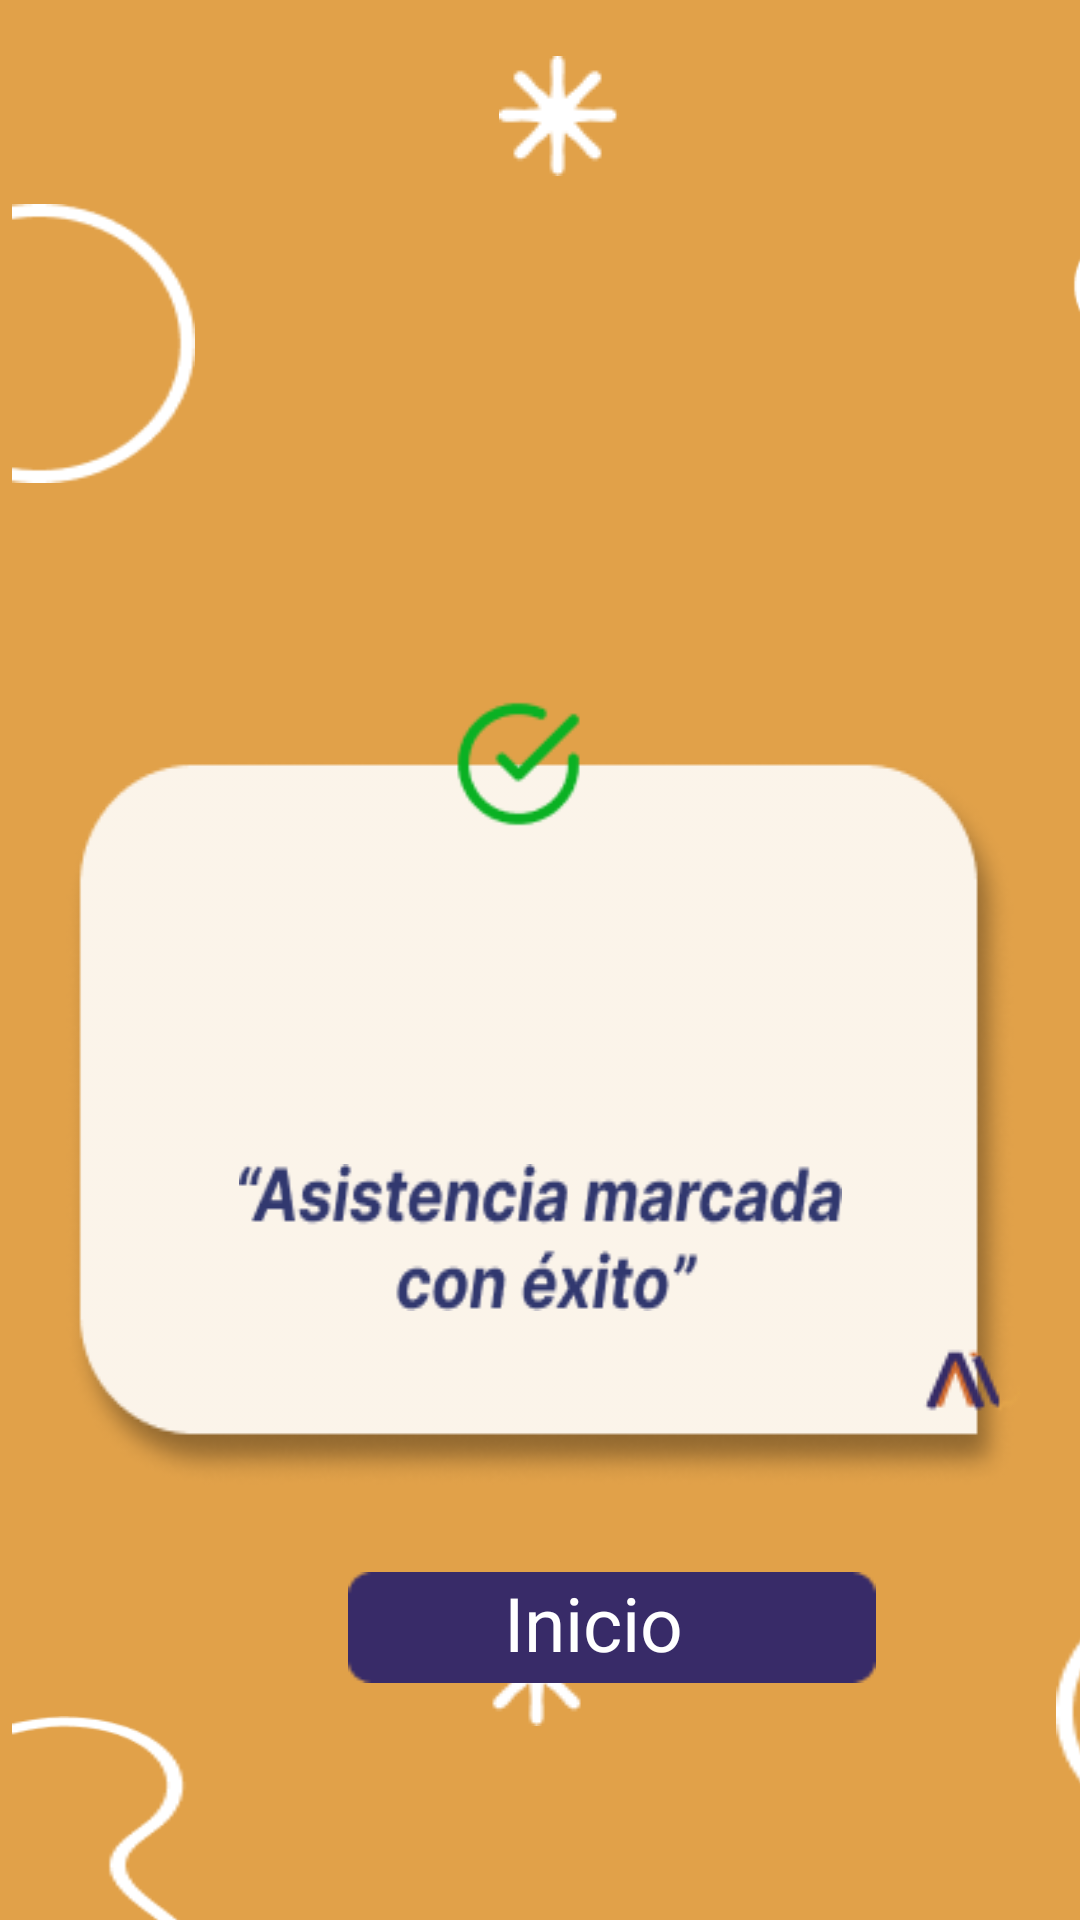

Produce the Android XML layout that renders to this screen, including the resource entries it uses.
<!-- AndroidManifest.xml: application theme Theme.Asis -->
<!-- res/layout/activity_main5.xml -->
<?xml version="1.0" encoding="utf-8"?>
<androidx.constraintlayout.widget.ConstraintLayout xmlns:android="http://schemas.android.com/apk/res/android"
    xmlns:app="http://schemas.android.com/apk/res-auto"
    xmlns:tools="http://schemas.android.com/tools"
    android:layout_width="match_parent"
    android:layout_height="match_parent"
    android:background="#E1A149">


    <View
        android:id="@+id/frame"
        android:layout_width="61dp"
        android:layout_height="93dp"
        android:layout_marginStart="4dp"
        android:layout_marginTop="68dp"
        android:background="@drawable/eli1"
        app:layout_constraintStart_toStartOf="parent"
        app:layout_constraintTop_toTopOf="parent" />

    <View
        android:id="@+id/frame1"
        android:layout_width="61dp"
        android:layout_height="93dp"
        android:layout_marginStart="352dp"
        android:layout_marginTop="524dp"
        android:background="@drawable/eli2"
        app:layout_constraintStart_toStartOf="parent"
        app:layout_constraintTop_toTopOf="parent" />

    <View
        android:id="@+id/frame2"
        android:layout_width="61dp"
        android:layout_height="93dp"
        android:layout_marginStart="352dp"
        android:layout_marginTop="68dp"
        android:background="@drawable/fra"
        app:layout_constraintStart_toStartOf="parent"
        app:layout_constraintTop_toTopOf="parent" />


    <View
        android:id="@+id/frame3"
        android:layout_width="61dp"
        android:layout_height="93dp"
        android:layout_marginStart="4dp"
        android:layout_marginTop="572dp"
        android:background="@drawable/fra3"
        app:layout_constraintStart_toStartOf="parent"
        app:layout_constraintTop_toTopOf="parent" />

    <ImageView
        android:id="@+id/estrella1"
        android:layout_width="wrap_content"
        android:layout_height="wrap_content"
        android:scaleType="fitCenter"
        android:src="@drawable/estre"
        app:layout_constraintBottom_toBottomOf="parent"
        app:layout_constraintEnd_toEndOf="parent"
        app:layout_constraintHorizontal_bias="0.498"
        app:layout_constraintStart_toStartOf="parent"
        app:layout_constraintTop_toTopOf="parent"
        app:layout_constraintVertical_bias="0.892" />

    <ImageView
        android:id="@+id/estrella2"
        android:layout_width="wrap_content"
        android:layout_height="wrap_content"
        android:layout_marginTop="54dp"
        android:layout_marginBottom="174dp"
        android:scaleType="fitCenter"
        android:src="@drawable/estre"
        app:layout_constraintBottom_toTopOf="@+id/check_image"
        app:layout_constraintEnd_toEndOf="parent"
        app:layout_constraintHorizontal_bias="0.52"
        app:layout_constraintStart_toStartOf="parent"
        app:layout_constraintTop_toTopOf="parent"
        app:layout_constraintVertical_bias="0.079" />

    <ImageView
        android:id="@+id/rectangle_3"
        android:layout_width="316dp"
        android:layout_height="0dp"
        android:layout_marginTop="254dp"
        android:alpha="0.94"
        android:elevation="9dp"
        android:scaleType="fitXY"
        android:src="@drawable/men"
        app:layout_constraintEnd_toEndOf="parent"
        app:layout_constraintStart_toStartOf="parent"
        app:layout_constraintTop_toTopOf="parent" />


    <ImageView
        android:id="@+id/check_image"
        android:layout_width="55dp"
        android:layout_height="44dp"
        android:layout_marginBottom="399dp"
        android:elevation="10dp"
        android:scaleType="fitCenter"
        android:src="@drawable/check"
        app:layout_constraintBottom_toBottomOf="parent"
        app:layout_constraintEnd_toEndOf="parent"
        app:layout_constraintHorizontal_bias="0.477"
        app:layout_constraintStart_toStartOf="parent"
        app:layout_constraintTop_toBottomOf="@+id/estrella2"
        tools:ignore="MissingConstraints" />

    <View
        android:id="@+id/asis"
        android:layout_width="201dp"
        android:layout_height="49dp"
        android:layout_marginTop="388dp"
        android:background="@drawable/asis"
        android:elevation="10dp"
        app:layout_constraintEnd_toEndOf="parent"
        app:layout_constraintStart_toStartOf="parent"
        app:layout_constraintTop_toTopOf="parent" />


    <View
        android:id="@+id/logos_atten"
        android:layout_width="42dp"
        android:layout_height="33dp"
        android:layout_marginStart="304dp"
        android:layout_marginTop="444dp"
        android:background="@drawable/log1"
        android:elevation="10dp"
        app:layout_constraintStart_toStartOf="parent"
        app:layout_constraintTop_toTopOf="parent" />

    <View
        android:id="@+id/res"
        android:layout_width="176dp"
        android:layout_height="37dp"
        android:layout_marginStart="116dp"
        android:layout_marginTop="524dp"
        android:background="@drawable/reac"
        android:elevation="10dp"
        app:layout_constraintStart_toStartOf="parent"
        app:layout_constraintTop_toTopOf="parent" />


    <TextView
        android:id="@+id/inicio"
        android:layout_width="104dp"
        android:layout_height="29dp"
        android:layout_marginStart="168dp"
        android:layout_marginTop="524dp"
        android:elevation="10dp"
        android:gravity="top"
        android:text="@string/inicio"
        android:textAppearance="@style/inicio"
        app:layout_constraintStart_toStartOf="parent"
        app:layout_constraintTop_toTopOf="parent" />

</androidx.constraintlayout.widget.ConstraintLayout>
<!-- resources referenced by this layout -->
<resources>
  <!-- drawable asis: png bitmap (drawable, 5604 bytes) -->
  <!-- drawable check: png bitmap (drawable, 1304 bytes) -->
  <!-- drawable eli1: png bitmap (drawable, 1048 bytes) -->
  <!-- drawable eli2: png bitmap (drawable, 966 bytes) -->
  <!-- drawable estre: png bitmap (drawable, 695 bytes) -->
  <!-- drawable fra: png bitmap (drawable, 1528 bytes) -->
  <!-- drawable fra3: png bitmap (drawable, 1405 bytes) -->
  <!-- drawable log1: png bitmap (drawable, 1285 bytes) -->
  <!-- drawable men: png bitmap (drawable, 13128 bytes) -->
  <!-- drawable reac: png bitmap (drawable, 493 bytes) -->
  <string name="inicio">Inicio</string>
  <style name="inicio">
          <item name="android:textSize">25sp</item>
          <item name="android:textColor">#FFFFFF</item>
      </style>
  <style name="Theme.Asis" parent="Base.Theme.Asis" />
  <style name="Base.Theme.Asis" parent="Theme.Material3.DayNight.NoActionBar">
          
          
      </style>
</resources>
